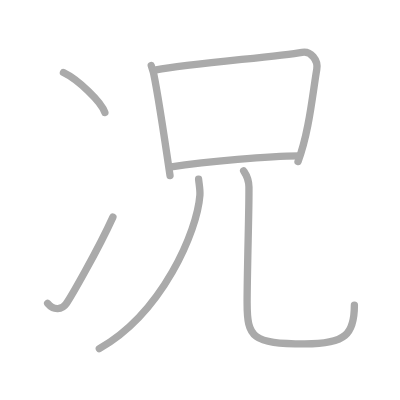
t = 0.00 s
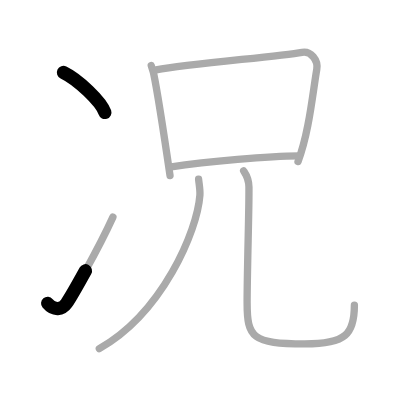
t = 1.50 s
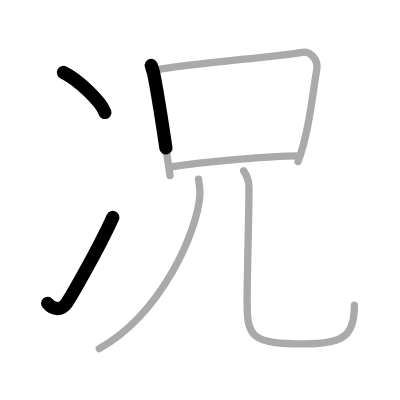
t = 2.75 s
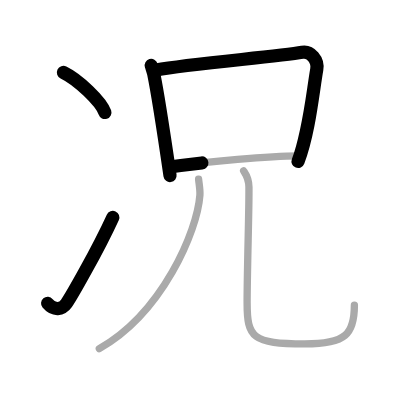
t = 4.25 s
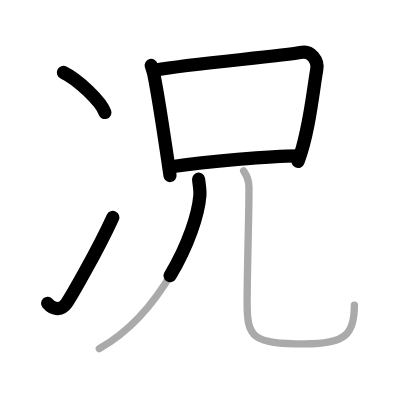
t = 5.50 s
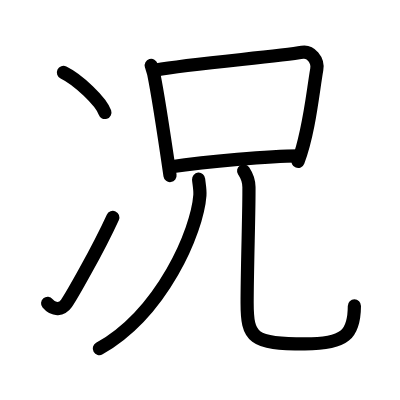
t = 7.00 s

The animated SVG that drew these frames (rendered in a browser with its animation timeline set to each time). Animation: 7 SMIL elements (animate=7); one cycle of 7.00 s.

<?xml version="1.0" standalone="no"?>
<!DOCTYPE svg PUBLIC "-//W3C//DTD SVG 1.1//EN"   "http://www.w3.org/Graphics/SVG/1.1/DTD/svg11.dtd">
<svg width="400px" height="400px"  version="1.1" xmlns="http://www.w3.org/2000/svg">
  <defs>
    <marker id="Triangle" viewBox="0 0 10 10" refX="0" refY="5" markerUnits="strokeWidth" markerWidth="3" style="stroke-opacity:0%;fill:#aaaaaa;" markerHeight="2" orient="auto">
      <path d="M 0 0 L 10 5 L 0 10 z" />
    </marker>
    
    <marker id="Arrow" viewBox="0 0 10 10" refX="5" refY="5" markerUnits="strokeWidth" markerWidth="1.8" style="stroke-opacity:0%;fill:#770000;" markerHeight="2" orient="auto">
      <path d="M 0 4 L 6 4 L 4 1 L 10 5 L 4 9 L 6 6 L 0 6 z" />
        <circle cx="5" cy="5" r="5" />
      </marker>
    
    <marker id="TriangleRed" viewBox="0 0 10 10" refX="0" refY="5" markerUnits="strokeWidth" markerWidth="3" style="stroke-opacity:0%;fill:#CC0000;" markerHeight="2" orient="auto">
      <path d="M 0 0 L 10 5 L 0 10 z" />
    </marker>
    
    <marker id="ArrowRed" viewBox="0 0 10 10" refX="5" refY="5" markerUnits="strokeWidth" markerWidth="1.8" style="stroke-opacity:0%;fill:#CC0000;" markerHeight="2" orient="auto">
      <path d="M 0 4 L 6 4 L 4 1 L 10 5 L 4 9 L 6 6 L 0 6 z" />
        <circle cx="5" cy="5" r="5" />
      </marker>
    
  </defs>
  
  <path style="fill:#ffffff; fill-opacity:100%; fill-rule:evenodd; stroke-width:0;" d="M 0 0 L 400px 0 L 400px 400px L 0 400px L 0 0" />

  <g transform="scale(3.6697247706422 3.6697247706422)">
<path style="fill:none; fill-opacity:0%; fill-rule:evenodd; stroke:#aaaaaa; stroke-opacity:100%; stroke-width: 1.5pt; stroke-linejoin:round; stroke-linecap:round;" d="M17.29 19.75c3.99 1.93 10.3 7.92 11.29 10.91"></path>
<path style="fill:none; fill-opacity:0%; fill-rule:evenodd; stroke:#aaaaaa; stroke-opacity:100%; stroke-width: 1.5pt; stroke-linejoin:round; stroke-linecap:round;" d="M12.98 82.67c1.71 2.05 3.94 1.73 5.13 0c1.16-1.68 8.39-14.17 12.66-23.51"></path>
<path style="fill:none; fill-opacity:0%; fill-rule:evenodd; stroke:#aaaaaa; stroke-opacity:100%; stroke-width: 1.5pt; stroke-linejoin:round; stroke-linecap:round;" d="M41.21 17.83c0.27 0.92 0.52 1.54 0.67 2.25C43 25.5 45 38.75 46.33 47.84"></path>
<path style="fill:none; fill-opacity:0%; fill-rule:evenodd; stroke:#aaaaaa; stroke-opacity:100%; stroke-width: 1.5pt; stroke-linejoin:round; stroke-linecap:round;" d="M42.55 19.05c9.46-1.73 33.04-3.6 39.79-4.8c2.3-0.41 4.42 2.1 3.98 4.64C85.21 25.3 84.25 36 81.21 44.03"></path>
<path style="fill:none; fill-opacity:0%; fill-rule:evenodd; stroke:#aaaaaa; stroke-opacity:100%; stroke-width: 1.5pt; stroke-linejoin:round; stroke-linecap:round;" d="M46.22 45.52C56.75 44 73.25 42.5 81.48 42.47"></path>
<path style="fill:none; fill-opacity:0%; fill-rule:evenodd; stroke:#aaaaaa; stroke-opacity:100%; stroke-width: 1.5pt; stroke-linejoin:round; stroke-linecap:round;" d="M54.12 48.83c0.08 1.09 0.46 2.78 0.35 4.37C53.75 63 44.25 85.25 27.06 95"></path>
<path style="fill:none; fill-opacity:0%; fill-rule:evenodd; stroke:#aaaaaa; stroke-opacity:100%; stroke-width: 1.5pt; stroke-linejoin:round; stroke-linecap:round;" d="M66.39 46.57c0.58 0.88 1.42 1.95 1.45 4.4c0.07 5.86-0.5 22.51-0.5 31.52c0 9.51 1.4 11.23 15.73 11.23c11.17 0 13.5-2.71 13.5-10.56"></path>

<path style="fill:none; fill-opacity:0%; fill-rule:evenodd; stroke:#000000; stroke-opacity:100%; stroke-width: 2.7pt; stroke-linejoin:round; stroke-linecap:round;" d="M17.29 19.75c3.99 1.93 10.3 7.92 11.29 10.91" pathLength="100" stroke-dashoffset="100" stroke-dasharray="100 105"><animate id="dashAnim1" attributeName="stroke-dashoffset" from="100" to="0" dur="1s" calcMode="linear" fill="freeze"/></path>
<path style="fill:none; fill-opacity:0%; fill-rule:evenodd; stroke:#000000; stroke-opacity:100%; stroke-width: 2.7pt; stroke-linejoin:round; stroke-linecap:round;" d="M12.98 82.67c1.71 2.05 3.94 1.73 5.13 0c1.16-1.68 8.39-14.17 12.66-23.51" pathLength="100" stroke-dashoffset="100" stroke-dasharray="100 105"><animate id="dashAnim2" attributeName="stroke-dashoffset" from="100" to="0" dur="1s" calcMode="linear" begin="dashAnim1.end" fill="freeze"/></path>
<path style="fill:none; fill-opacity:0%; fill-rule:evenodd; stroke:#000000; stroke-opacity:100%; stroke-width: 2.7pt; stroke-linejoin:round; stroke-linecap:round;" d="M41.21 17.83c0.27 0.92 0.52 1.54 0.67 2.25C43 25.5 45 38.75 46.33 47.84" pathLength="100" stroke-dashoffset="100" stroke-dasharray="100 105"><animate id="dashAnim3" attributeName="stroke-dashoffset" from="100" to="0" dur="1s" calcMode="linear" begin="dashAnim2.end" fill="freeze"/></path>
<path style="fill:none; fill-opacity:0%; fill-rule:evenodd; stroke:#000000; stroke-opacity:100%; stroke-width: 2.7pt; stroke-linejoin:round; stroke-linecap:round;" d="M42.55 19.05c9.46-1.73 33.04-3.6 39.79-4.8c2.3-0.41 4.42 2.1 3.98 4.64C85.21 25.3 84.25 36 81.21 44.03" pathLength="100" stroke-dashoffset="100" stroke-dasharray="100 105"><animate id="dashAnim4" attributeName="stroke-dashoffset" from="100" to="0" dur="1s" calcMode="linear" begin="dashAnim3.end" fill="freeze"/></path>
<path style="fill:none; fill-opacity:0%; fill-rule:evenodd; stroke:#000000; stroke-opacity:100%; stroke-width: 2.7pt; stroke-linejoin:round; stroke-linecap:round;" d="M46.22 45.52C56.75 44 73.25 42.5 81.48 42.47" pathLength="100" stroke-dashoffset="100" stroke-dasharray="100 105"><animate id="dashAnim5" attributeName="stroke-dashoffset" from="100" to="0" dur="1s" calcMode="linear" begin="dashAnim4.end" fill="freeze"/></path>
<path style="fill:none; fill-opacity:0%; fill-rule:evenodd; stroke:#000000; stroke-opacity:100%; stroke-width: 2.7pt; stroke-linejoin:round; stroke-linecap:round;" d="M54.12 48.83c0.08 1.09 0.46 2.78 0.35 4.37C53.75 63 44.25 85.25 27.06 95" pathLength="100" stroke-dashoffset="100" stroke-dasharray="100 105"><animate id="dashAnim6" attributeName="stroke-dashoffset" from="100" to="0" dur="1s" calcMode="linear" begin="dashAnim5.end" fill="freeze"/></path>
<path style="fill:none; fill-opacity:0%; fill-rule:evenodd; stroke:#000000; stroke-opacity:100%; stroke-width: 2.7pt; stroke-linejoin:round; stroke-linecap:round;" d="M66.39 46.57c0.58 0.88 1.42 1.95 1.45 4.4c0.07 5.86-0.5 22.51-0.5 31.52c0 9.51 1.4 11.23 15.73 11.23c11.17 0 13.5-2.71 13.5-10.56" pathLength="100" stroke-dashoffset="100" stroke-dasharray="100 105"><animate id="dashAnim7" attributeName="stroke-dashoffset" from="100" to="0" dur="1s" calcMode="linear" begin="dashAnim6.end" fill="freeze"/></path>

</g>

</svg>  
          
